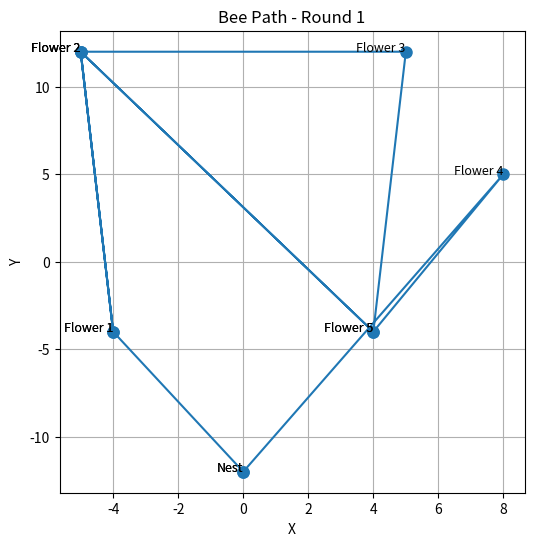
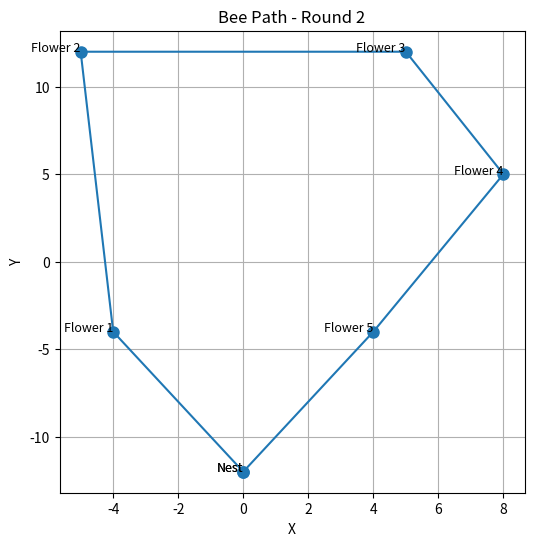
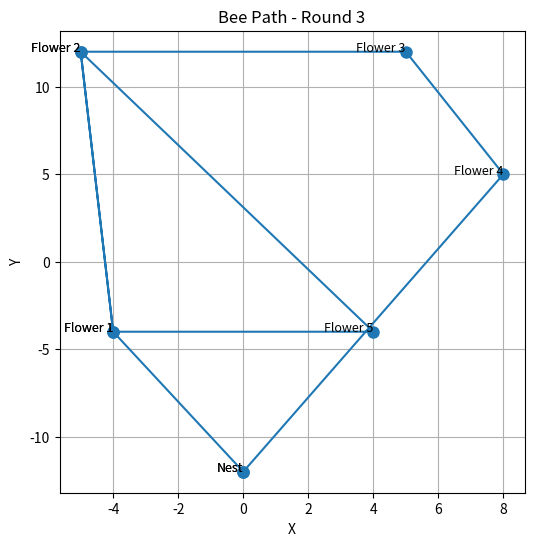
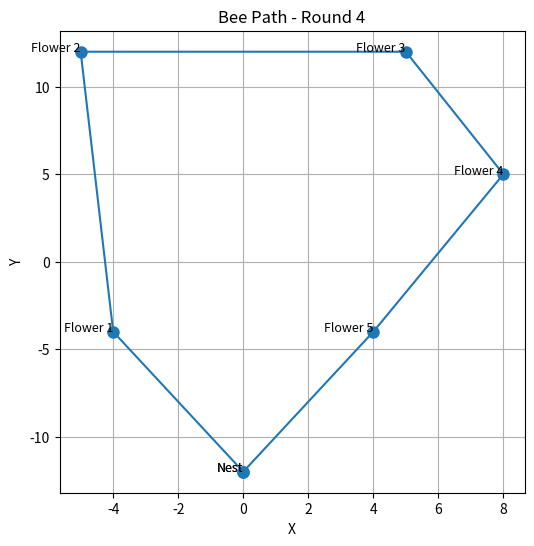
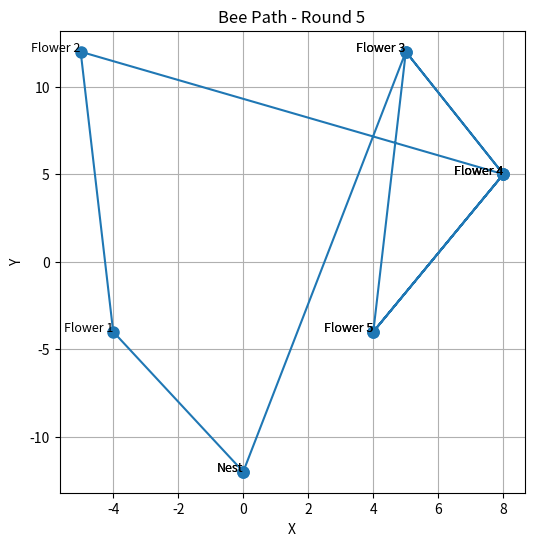
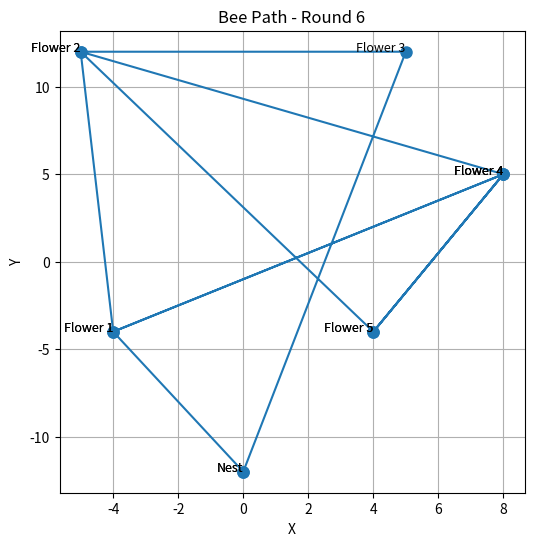
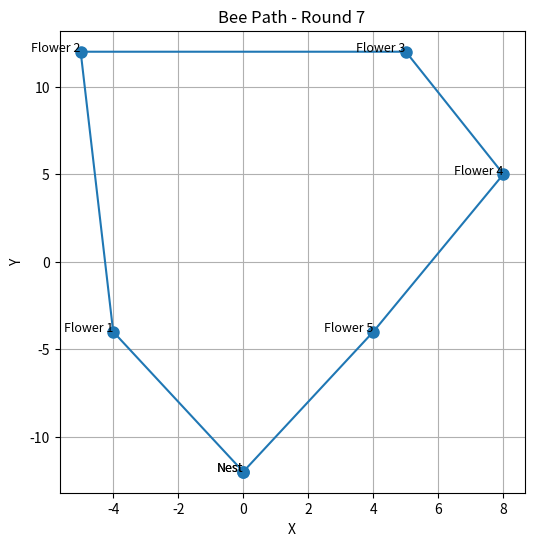
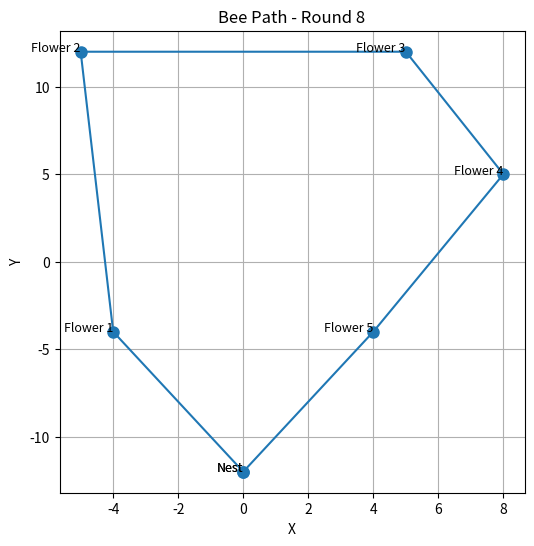
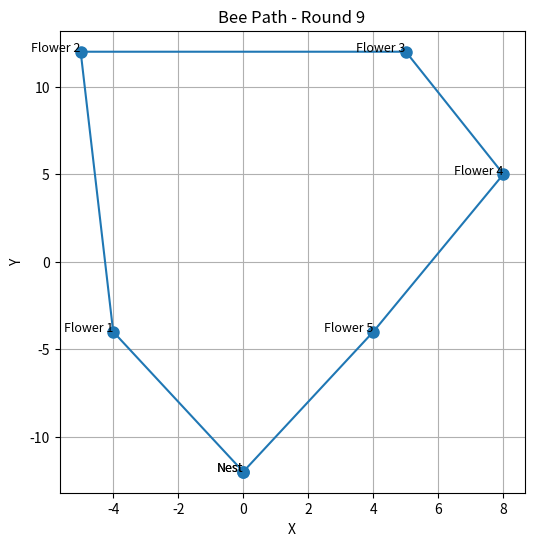
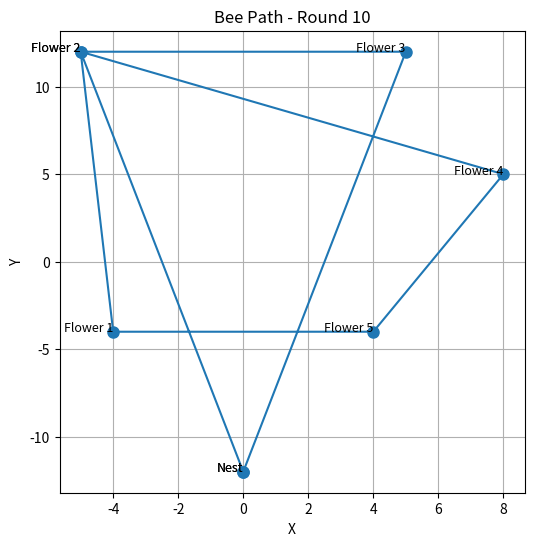
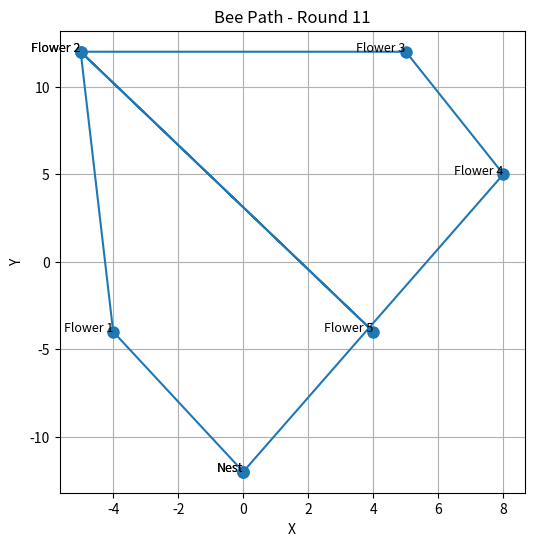
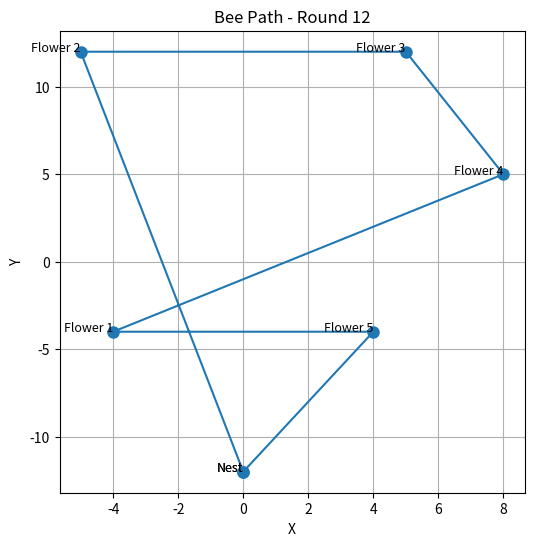
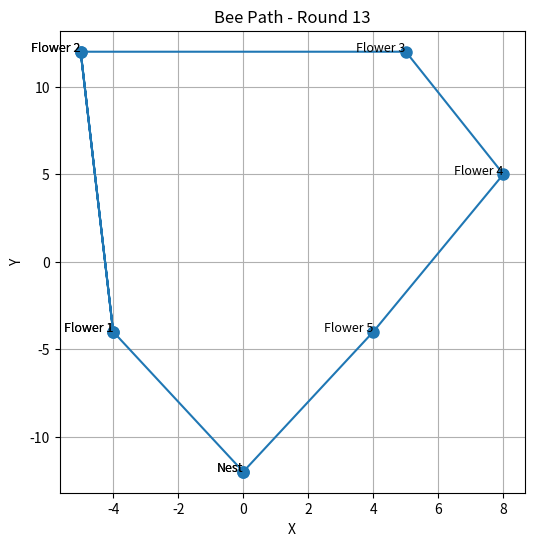
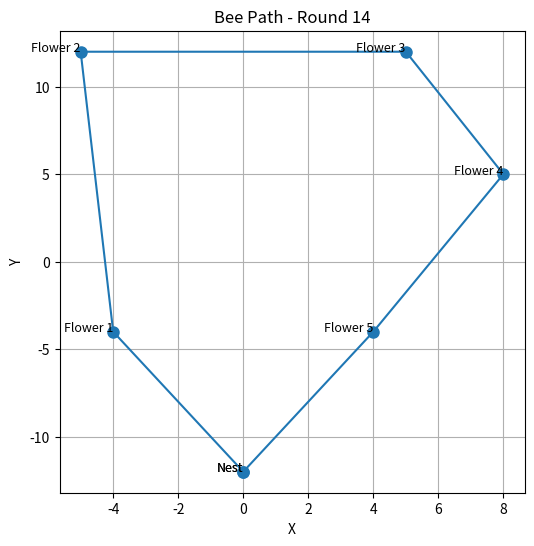
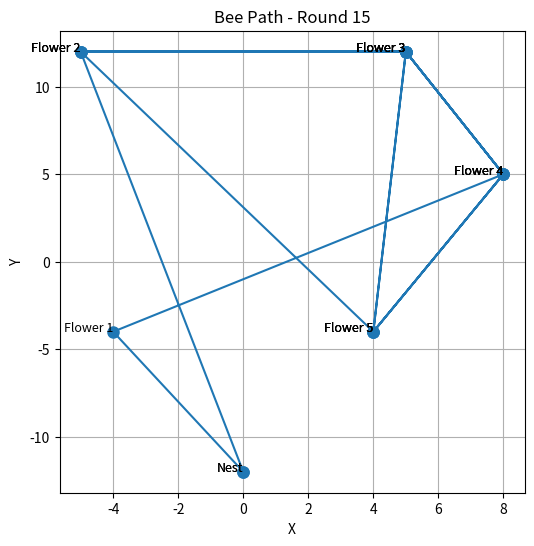
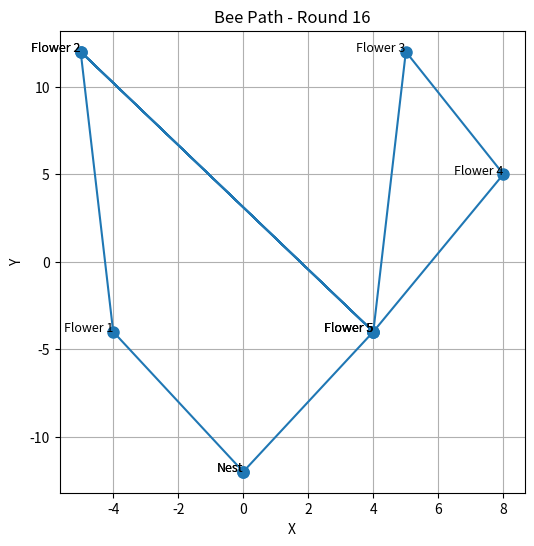

The script that saved these images, in order: (Note: this script raises an exception after producing the figures.)
import numpy as np
import pandas as pd
import matplotlib.pyplot as plt
import random

class BeeModelHeuristic:
    def __init__(
        self,
        start_position,
        flower_positions,
        reinforcement_factor=2.0,
        max_round_trips=25,
        steps_per_trip=None,
        max_2opt_iterations=4
    ):
        """
        :param start_position: (x, y) for the nest.
        :param flower_positions: A list of (x, y) positions for flowers.
        :param reinforcement_factor: Factor by which we reinforce edges if a new best path is found.
        :param max_round_trips: Number of round trips in the simulation.
        :param steps_per_trip: Moves made before returning to the nest. If None, defaults to num_flowers.
        :param max_2opt_iterations: Maximum 2-opt improvement iterations for the initial route.
        """
        self.start_position = start_position
        self.flower_positions = flower_positions
        self.num_flowers = len(flower_positions)
        self.reinforcement_factor = reinforcement_factor
        self.max_round_trips = max_round_trips
        self.max_2opt_iterations = max_2opt_iterations
        self.steps_per_trip = steps_per_trip or self.num_flowers

        # Build distance matrix
        self.distances = self._calculate_distance_matrix()

        # Transition probabilities (will be initialized after TSP)
        self.transition_probabilities = None

        # Tracking
        self.round_trip_data = []
        self.best_distance = float("inf")

    def _calculate_distance_matrix(self):
        """Compute a 2D matrix of pairwise distances among (nest + all flowers)."""
        all_positions = [self.start_position] + self.flower_positions
        n = len(all_positions)
        dist_matrix = [[0.0]*n for _ in range(n)]
        for i in range(n):
            for j in range(n):
                dist_matrix[i][j] = np.linalg.norm(
                    np.array(all_positions[i]) - np.array(all_positions[j])
                )
        return dist_matrix

    # -------------------------------------------------------------------------
    # 1) Simple TSP Heuristic (2-opt improvement)
    # -------------------------------------------------------------------------
    def _iterative_tsp(self):
        """
        Generates an initial path (random) and uses 2-opt to improve it up to max_2opt_iterations.
        Returns (route, distance).
        """
        route = self._build_random_initial_route()
        best_distance = self._compute_path_distance(route)

        improved = True
        iteration = 0
        while improved and iteration < self.max_2opt_iterations:
            improved = False
            iteration += 1
            # We'll try 2-opt swaps, skipping the first and last index (nest)
            for i in range(1, len(route) - 2):
                for k in range(i+1, len(route) - 1):
                    new_route = self._two_opt_swap(route, i, k)
                    new_dist = self._compute_path_distance(new_route)
                    if new_dist < best_distance:
                        route = new_route
                        best_distance = new_dist
                        improved = True
                        break
                if improved:
                    break

        return route, best_distance

    def _build_random_initial_route(self):
        """Construct a random route [0, flower_1, ..., flower_n, 0]. (0 = nest)."""
        flowers = list(range(1, self.num_flowers + 1))
        random.shuffle(flowers)
        return [0] + flowers + [0]

    def _two_opt_swap(self, route, i, k):
        """
        2-opt swap: reverse the segment [i..k].
        Example: route = A B C D E, swap i=2, k=3 => A B (D C) E.
        """
        return route[:i] + route[i:k+1][::-1] + route[k+1:]

    def _compute_path_distance(self, path):
        """Compute total distance of given path via the distance matrix."""
        return sum(
            self.distances[path[i]][path[i+1]] for i in range(len(path) - 1)
        )

    # -------------------------------------------------------------------------
    # 2) Initialize Transition Probabilities from TSP
    # -------------------------------------------------------------------------
    def _init_transition_probabilities(self, tsp_path):
        """
        Create matrix of size (N+1)x(N+1), where N = number_of_flowers.
        If (i->j) in TSP path => base probability = 0.6
        Otherwise => base probability = 0.1
        Then row-normalize.
        """
        n = self.num_flowers + 1
        probs = [[0.0]*n for _ in range(n)]

        # Collect edges from TSP path
        tsp_edges = set()
        for i in range(len(tsp_path) - 1):
            tsp_edges.add((tsp_path[i], tsp_path[i+1]))

        for i in range(n):
            for j in range(n):
                if i == j:
                    probs[i][j] = 0.0
                elif (i, j) in tsp_edges:
                    probs[i][j] = 0.6
                else:
                    probs[i][j] = 0.1
            # Normalize row i
            row_sum = sum(probs[i])
            if row_sum > 0:
                probs[i] = [val / row_sum for val in probs[i]]

        self.transition_probabilities = probs

    # -------------------------------------------------------------------------
    # 3) Reinforce if New Best Path
    # -------------------------------------------------------------------------
    def _reinforce_tsp_edges(self, path):
        """
        If the path is shorter than our best_distance, multiply edges along path by reinforcement_factor (2.0).
        Then re-normalize each row.
        """
        path_dist = self._compute_path_distance(path)
        if path_dist < self.best_distance:
            self.best_distance = path_dist
            n = self.num_flowers + 1
            # Multiply edges in the path
            for i in range(len(path) - 1):
                a, b = path[i], path[i+1]
                self.transition_probabilities[a][b] *= self.reinforcement_factor
            # Re-normalize
            for i in range(n):
                row_sum = sum(self.transition_probabilities[i])
                if row_sum > 0:
                    self.transition_probabilities[i] = [
                        p / row_sum for p in self.transition_probabilities[i]
                    ]

    # -------------------------------------------------------------------------
    # 4) Simulation Step: Choose Next Flower
    # -------------------------------------------------------------------------
    def _choose_next_flower(self, current_index, visited):
        """
        We pick the next flower (or nest if all visited) stochastically from self.transition_probabilities,
        but apply a bonus to unvisited flowers (+50%) and a penalty to visited flowers (-50%).
        """
        unvisited = [f for f in range(1, self.num_flowers + 1) if f not in visited]
        all_choices = list(range(1, self.num_flowers + 1))
        if len(visited) == self.num_flowers:
            all_choices.append(0)  # allow returning to nest

        base_probs = self.transition_probabilities[current_index]
        masked_probs = []
        for j in all_choices:
            if j in unvisited:
                # bonus
                masked_probs.append(base_probs[j] * 1.5)
            else:
                # penalty
                masked_probs.append(base_probs[j] * 0.9)

        total = sum(masked_probs)
        if total > 0:
            masked_probs = [p / total for p in masked_probs]
        else:
            masked_probs = [1.0 / len(all_choices)] * len(all_choices)

        return np.random.choice(all_choices, p=masked_probs)

    # -------------------------------------------------------------------------
    # 5) Main Simulation
    # -------------------------------------------------------------------------
    def simulate(self):
        """
        1) Build a heuristic TSP path (2-opt).
        2) Initialize transition probabilities.
        3) For each round-trip:
           - Start from nest (0)
           - Move steps_per_trip times (with revisits allowed, but unvisited favored)
           - Ensure all flowers visited at least once, then return to nest
           - Log path/distance
           - If best => reinforce
        4) Plot each path
        5) Plot distance vs. round trip
        """
        all_positions = [self.start_position] + self.flower_positions

        # (1) Heuristic TSP
        tsp_path, tsp_distance = self._iterative_tsp()
        print(f"[Heuristic TSP] Path={tsp_path}, Distance={tsp_distance:.2f}")

        # (2) Init transition probabilities
        self._init_transition_probabilities(tsp_path)

        # For final plot
        distances_each_trip = []

        for r in range(1, self.max_round_trips + 1):
            path = [0]  # nest
            visited = set()

            # Move step by step
            for _ in range(self.steps_per_trip):
                current_index = path[-1]
                next_index = self._choose_next_flower(current_index, visited)
                path.append(next_index)
                if next_index != 0:
                    visited.add(next_index)

            # Keep going if not visited all flowers
            while len(visited) < self.num_flowers:
                current_index = path[-1]
                next_index = self._choose_next_flower(current_index, visited)
                path.append(next_index)
                if next_index != 0:
                    visited.add(next_index)

            # Return to nest
            path.append(0)

            # Distance
            dist = self._compute_path_distance(path)
            distances_each_trip.append(dist)

            # Log
            self.round_trip_data.append({
                "Round Trip": r,
                "Path Indices": path,
                "Path Coordinates": [all_positions[i] for i in path],
                "Distance": dist
            })

            # Possibly reinforce
            self._reinforce_tsp_edges(path)

            # Plot path
            self._plot_single_path(all_positions, path, r)

        # Plot distances over round trips
        self._plot_distance_vs_round_trip(distances_each_trip)
        return self.round_trip_data

    def _plot_single_path(self, all_positions, path, round_id):
        """Plot a single round-trip path (creates a separate figure)."""
        coords = [all_positions[i] for i in path]
        x, y = zip(*coords)

        plt.figure(figsize=(6, 6))
        plt.plot(x, y, marker="o", linestyle="-", markersize=8)
        for idx, (xi, yi) in enumerate(coords):
            label = "Nest" if path[idx] == 0 else f"Flower {path[idx]}"
            plt.text(xi, yi, label, fontsize=9, ha='right')

        plt.title(f"Bee Path - Round {round_id}")
        plt.xlabel("X")
        plt.ylabel("Y")
        plt.grid()
        plt.show()

    def _plot_distance_vs_round_trip(self, distances):
        """After all round trips, show how distance changes over time."""
        plt.figure(figsize=(8, 4))
        plt.plot(range(1, len(distances)+1), distances, marker="o")
        plt.title("Distance Over Round Trips")
        plt.xlabel("Round Trip")
        plt.ylabel("Distance")
        plt.grid()
        plt.show()

    def export_to_excel(self, filename="bee_simulation_results_add_flower.xlsx"):
        """Export round_trip_data to Excel."""
        data_rows = []
        for record in self.round_trip_data:
            path_str = " -> ".join(str(x) for x in record["Path Indices"])
            data_rows.append({
                "Round Trip": record["Round Trip"],
                "Path Indices": path_str,
                "Distance": record["Distance"],
                "Path Coordinates": record["Path Coordinates"]
            })
        df = pd.DataFrame(data_rows)
        df.to_excel(filename, index=False)
        print(f"[Export] Results saved to {filename}")


def main():
    """Example usage of BeeModelHeuristic."""
    # [redacted]
    start_position = (0, -12)
    flower_positions = [
        (-4, -4),  # Flower 1
        (-5, 12),  # Flower 2
        #(0, 20),   # Flower 3
        (5, 12),   # Flower 4
        (8,5), # Additional, flower 6
        (4, -4)    # Flower 5
    ]
    # [redacted]
    # start_position = (0, 0)
    # flower_positions = [
    #     (10, -2),  # Flower 1
    #     (9, 10),  # Flower 2
    #     (6, 15),   # Flower 3
    #     (-4, 15),   # Flower 4
    # ]

    bee_model = BeeModelHeuristic(
        start_position=start_position,
        flower_positions=flower_positions,
        reinforcement_factor=1.4,  # how much to boost edges of better path
        max_round_trips=25,
        steps_per_trip=None,       # let the code use num_flowers
        max_2opt_iterations=4      # how many times to refine the initial TSP route
    )

    # Run simulation
    results = bee_model.simulate()

    # Export to Excel
    bee_model.export_to_excel("bee_simulation_results_add_flower.xlsx")
    print("Simulation complete, data exported to 'bee_simulation_results.xlsx'.")


if __name__ == "__main__":
    main()